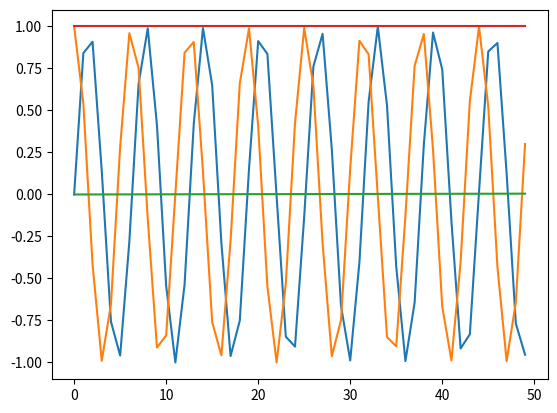

Generate this figure with matplotlib:
import numpy as np
import matplotlib.pyplot as plt

#how many data points
r = 50

#encoding function
def enc(pos,vsize):
	pe = np.zeros(vsize)
	for i in range(0,vsize,2):
		#sine values
		pe[i] = np.sin(
			pos/(10000**((2*i)/vsize))
		)
		#cosine values
		pe[i+1] = np.cos(
			pos/(10000**((2*i)/vsize))
		)
	return pe

#calculate values
res = []
for i in range(r):
	val = enc(i,4)
	res.append(val)

#plot
plt.plot(range(r),res)
plt.show()
